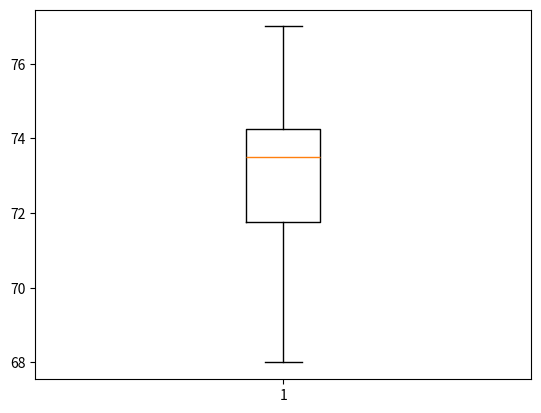

Generate this figure with matplotlib:
# -*- coding: utf-8 -*-
# __author__ = 'Administrator'

import numpy as np
import matplotlib.pyplot as plt


def q_46():
    array = np.array([27, 50, 20, 15, 30, 34, 28, 25])
    print("最小值", np.min(array))
    print("第一四分位数", np.percentile(array, 25))
    print("中位数", np.median(array))
    print("第三四分位数", np.percentile(array, 75))
    print("最大值", np.max(array))


def q_48():
    array = np.array([5, 15, 18, 10, 8, 12, 16, 10, 6])
    print("最小值", np.min(array))
    print("第一四分位数", np.percentile(array, 25))
    print("中位数", np.median(array))
    print("第三四分位数", np.percentile(array, 75))
    print("最大值", np.max(array))
    import matplotlib.pyplot as plt

    # sym 调整好异常值的点的形状
    # whis 默认是1.5， 通过调整它的数值来设置异常值显示的数量，
    # 如果想显示尽可能多的异常值，whis设置很小，否则很大
    plt.boxplot(array, sym="o", whis=1.5)
    # plt.boxplot(data, sym ="o", whis = 0.01)
    # plt.boxplot(data, sym ="o", whis = 999)
    plt.show()


def q_50():
    array_man = np.array([65.30, 66.27, 66.52, 66.85, 70.87, 87.18, 96.54])
    array_women = np.array([90.32, 92.18, 98.70, 106.55, 107.26])
    array_all = np.append(array_man, array_women)
    array_all.sort()
    print("第", np.argwhere(array_all == 90.32)+1, "名")
    print("男", np.median(array_man))
    print("女", np.median(array_women))
    print("最小值", np.min(array_man), "第一四分位数", np.percentile(array_man, 25), "中位数", np.percentile(array_man, 75),
          "第三四分位数", np.percentile(array_man, 75), "最大值", np.max(array_man))
    mq25, mq75 = np.percentile(array_man, [25, 75])
    iqr_m = mq75 - mq25
    min_m = mq25 - 1.5 * iqr_m
    max_m = mq75 + 1.5 * iqr_m
    for x in array_man:
        if x > max_m or x < min_m:
            print("有异常值")

    plt.boxplot(array_man)
    plt.show()
    plt.boxplot(array_women)
    plt.show()


def q_52():
    array_T_Mobile = np.array([71, 74, 70, 74, 73, 77, 75, 74, 68, 73, 75, 71, 76, 75, 72, 73, 74, 74, 73, 71])
    med = np.median(array_T_Mobile)
    q25, q75 = np.percentile(array_T_Mobile, [25, 75])
    iqr = q75 - q25
    min = np.min(array_T_Mobile)
    max = np.max(array_T_Mobile)
    print(min, q25, med, q75, max)
    maxv = q75 + 1.5 * iqr
    minv = q25 - 1.5 * iqr
    for x in array_T_Mobile:
        if x > maxv or x < minv:
            print("有异常值")
    plt.boxplot(array_T_Mobile)
    plt.show()


def main():
    # q_46()
    # q_48()
    # q_50()
    q_52()


if __name__ == "__main__":
    main()